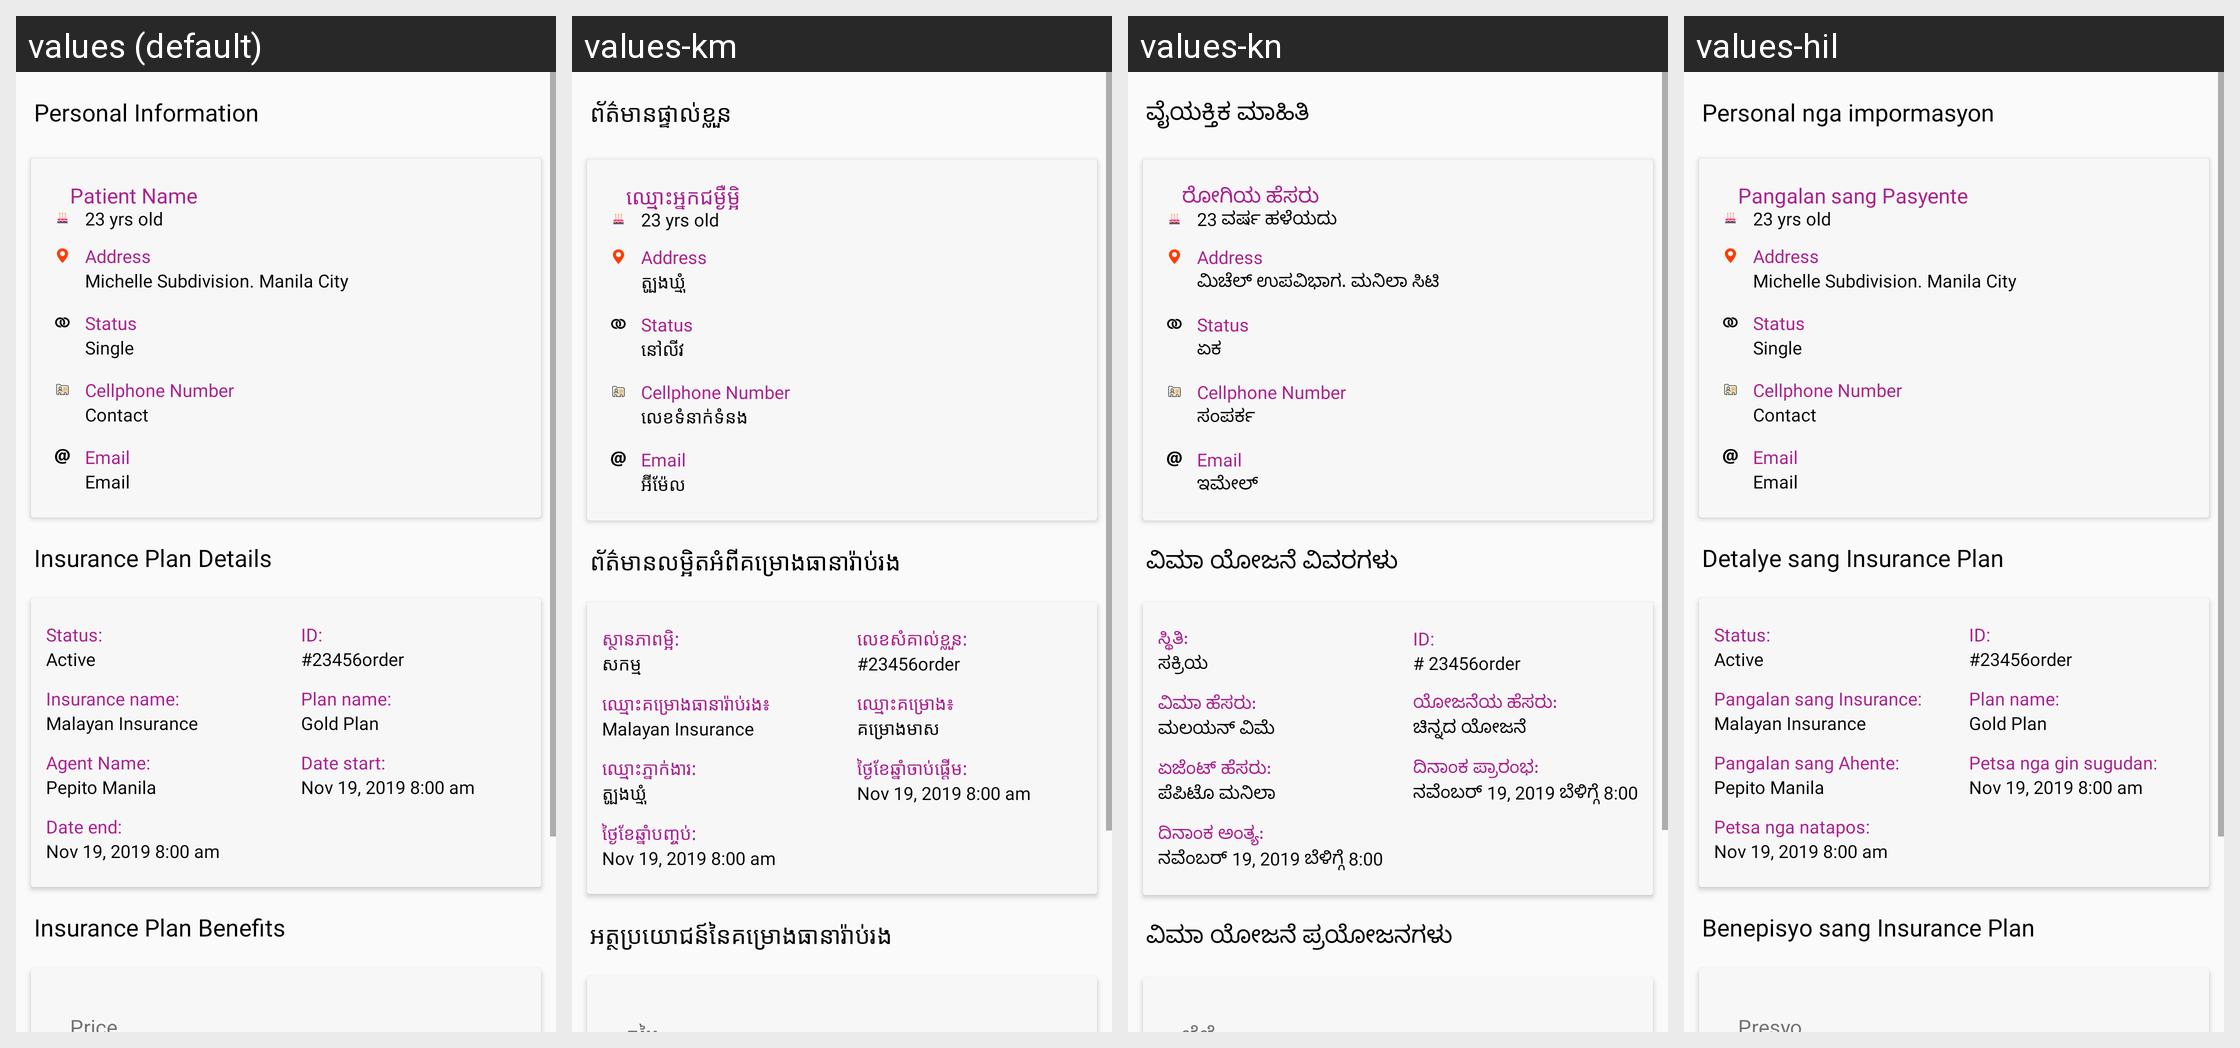

Locale-by-locale string values for the Android screen shown in this grid:
Android screen res/layout/fragment_purchase_preview.xml rendered under 4 locales, left to right: values (default), values-km, values-kn, values-hil. Device: Nexus 5 (rendered at 1080×1920; each locale shown at half size, 540×960, under a caption strip naming it); theme AppTheme.NoActionBar.
Strings drawn on this screen, with the default value and each locale's value (text and hints the layout hard-codes, and strings that could not be matched under every locale, appear in the picture but are not listed):

personal_information
  values: Personal Information
  values-km: ព័ត៌មានផ្ទាល់ខ្លួន
  values-kn: ವೈಯಕ್ತಿಕ ಮಾಹಿತಿ
  values-hil: Personal nga impormasyon

patient_name
  values: Patient Name
  values-km: ឈ្មោះអ្នកជម្ងឺម្អិ
  values-kn: ರೋಗಿಯ ಹೆಸರು
  values-hil: Pangalan sang Pasyente

age_label
  values: 23 yrs old
  values-km: 23 yrs old
  values-kn: 23 ವರ್ಷ ಹಳೆಯದು
  values-hil: 23 yrs old

name_label
  values: Michelle Subdivision. Manila City
  values-km: ត្បូងឃ្មុំ
  values-kn: ಮಿಚೆಲ್ ಉಪವಿಭಾಗ. ಮನಿಲಾ ಸಿಟಿ
  values-hil: Michelle Subdivision. Manila City

civil_status_label
  values: Single
  values-km: នៅលីវ
  values-kn: ಏಕ
  values-hil: Single

contact
  values: Contact
  values-km: លេខទំនាក់ទំនង
  values-kn: ಸಂಪರ್ಕ
  values-hil: Contact

email
  values: Email
  values-km: អ៊ីម៉ែល
  values-kn: ಇಮೇಲ್
  values-hil: Email

insurance_details
  values: Insurance Plan Details
  values-km: ព័ត៌មានលម្អិតអំពីគម្រោងធានារ៉ាប់រង
  values-kn: ವಿಮಾ ಯೋಜನೆ ವಿವರಗಳು
  values-hil: Detalye sang Insurance Plan

status
  values: Status:
  values-km: ស្ថានភាពម្អិ:
  values-kn: ಸ್ಥಿತಿ:
  values-hil: Status:

status_label
  values: Active
  values-km: សកម្ម
  values-kn: ಸಕ್ರಿಯ
  values-hil: Active

insurance_name
  values: Insurance name:
  values-km: ឈ្មោះគម្រោងធានារ៉ាប់រង៖
  values-kn: ವಿಮಾ ಹೆಸರು:
  values-hil: Pangalan sang Insurance:

malayan_insurance
  values: Malayan Insurance
  values-km: Malayan Insurance
  values-kn: ಮಲಯನ್ ವಿಮೆ
  values-hil: Malayan Insurance

agent_name
  values: Agent Name:
  values-km: ឈ្មោះភ្នាក់ងារ:
  values-kn: ಏಜೆಂಟ್ ಹೆಸರು:
  values-hil: Pangalan sang Ahente:

resident_label
  values: Pepito Manila
  values-km: ត្បូងឃ្មុំ
  values-kn: ಪೆಪಿಟೊ ಮನಿಲಾ
  values-hil: Pepito Manila

date_end
  values: Date end:
  values-km: ថ្ងៃខែឆ្នាំបញ្ចប់:
  values-kn: ದಿನಾಂಕ ಅಂತ್ಯ:
  values-hil: Petsa nga natapos:

date_label
  values: Nov 19, 2019 8:00 am
  values-km: Nov 19, 2019 8:00 am
  values-kn: ನವೆಂಬರ್ 19, 2019 ಬೆಳಿಗ್ಗೆ 8:00
  values-hil: Nov 19, 2019 8:00 am

id
  values: ID:
  values-km: លេខសំគាល់ខ្លួន:
  values-kn: ID:
  values-hil: ID:

purchase_id
  values: #23456order
  values-km: #23456order
  values-kn: # 23456order
  values-hil: #23456order

plan_name
  values: Plan name:
  values-km: ឈ្មោះគម្រោង៖
  values-kn: ಯೋಜನೆಯ ಹೆಸರು:
  values-hil: Plan name:

gold_insurance
  values: Gold Plan
  values-km: គម្រោងមាស
  values-kn: ಚಿನ್ನದ ಯೋಜನೆ
  values-hil: Gold Plan

date_start
  values: Date start:
  values-km: ថ្ងៃខែឆ្នាំចាប់ផ្តើម:
  values-kn: ದಿನಾಂಕ ಪ್ರಾರಂಭ:
  values-hil: Petsa nga gin sugudan:

insurance_benefits
  values: Insurance Plan Benefits
  values-km: អត្ថប្រយោជន៍នៃគម្រោងធានារ៉ាប់រង
  values-kn: ವಿಮಾ ಯೋಜನೆ ಪ್ರಯೋಜನಗಳು
  values-hil: Benepisyo sang Insurance Plan
